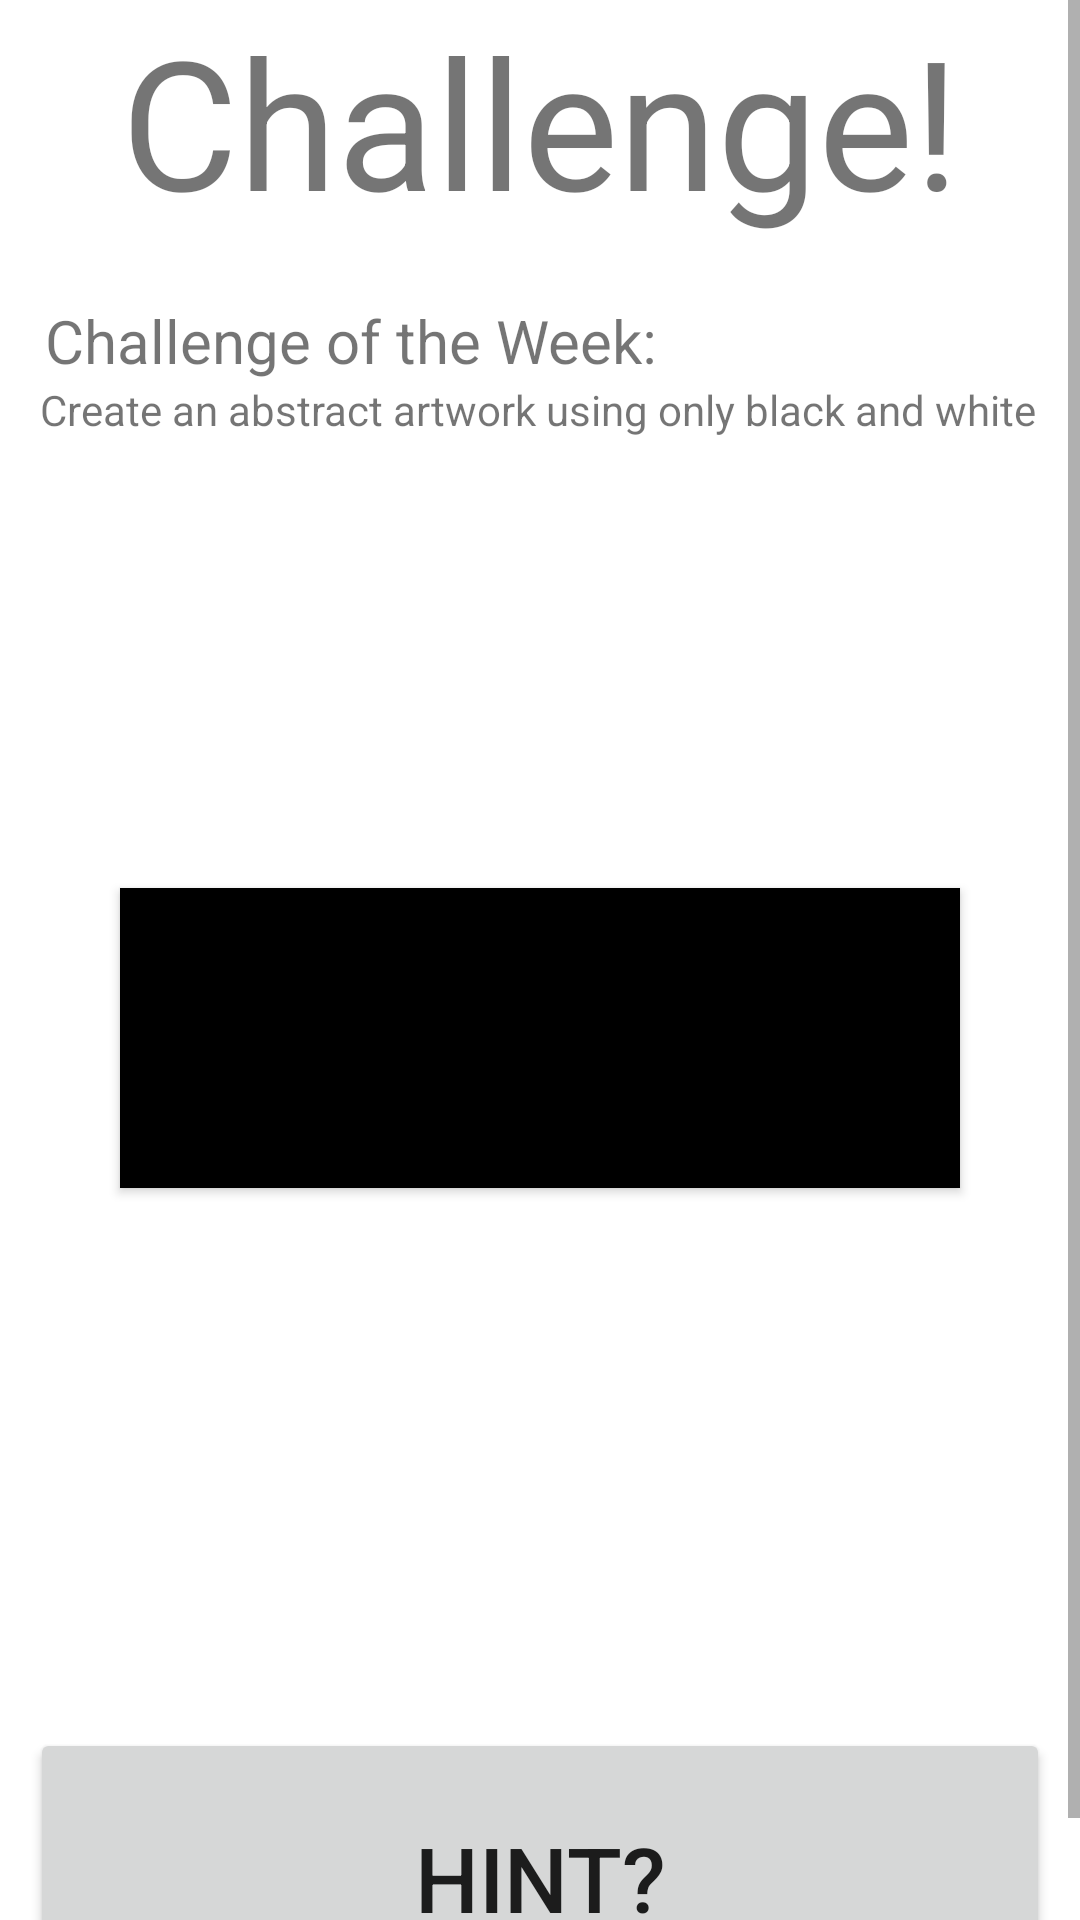

Reconstruct the res/layout file that produces this screen, plus the resources it refers to.
<!-- AndroidManifest.xml: application theme Theme.Itopia -->
<!-- res/layout/competitionpage.xml -->
<?xml version="1.0" encoding="utf-8"?>
<LinearLayout xmlns:android="http://schemas.android.com/apk/res/android"
    android:layout_width="match_parent"
    android:layout_height="match_parent"
    android:orientation="vertical">

    <ScrollView
        android:layout_width="match_parent"
        android:layout_height="match_parent">

        <LinearLayout
            android:layout_width="match_parent"
            android:layout_height="wrap_content"
            android:orientation="vertical" >

            <TextView
                android:id="@+id/textView3"
                android:layout_width="wrap_content"
                android:layout_height="wrap_content"
                android:layout_gravity="center"
                android:text="Challenge!"
                android:textSize="60dp" />

            <TextView
                android:id="@+id/textView9"
                android:layout_width="match_parent"
                android:layout_height="wrap_content"
                android:layout_gravity="center"
                android:layout_marginTop="20dp"
                android:text="Challenge of the Week:"
                android:textSize="20sp"
                android:layout_marginLeft="10dp"/>

            <TextView
                android:id="@+id/textView11"
                android:layout_width="match_parent"
                android:layout_height="wrap_content"
                android:layout_marginLeft="10dp"
                android:text=" Create an abstract artwork using only black and white" />

            <Button
                android:id="@+id/button"
                android:layout_width="match_parent"
                android:layout_height="100dp"
                android:layout_marginLeft="40dp"
                android:layout_marginTop="150dp"
                android:layout_marginRight="40dp"
                android:background="@color/black"
                android:text="Submit Your Work!"
                android:textSize="20sp" />

            <Button
                android:id="@+id/button4"
                android:layout_width="match_parent"
                android:layout_height="100dp"
                android:layout_gravity="bottom"
                android:layout_marginTop="180dp"
                android:text="Hint?"
                android:textSize="30dp"
                android:layout_marginLeft="10dp"
                android:layout_marginRight="10dp"/>
        </LinearLayout>
    </ScrollView>

</LinearLayout>
<!-- resources referenced by this layout -->
<resources>
  <color name="black">#FF000000</color>
  <style name="Theme.Itopia" parent="Theme.MaterialComponents.DayNight.NoActionBar">
          
          <item name="colorPrimary">@color/purple_500</item>
          <item name="colorPrimaryVariant">@color/purple_700</item>
          <item name="colorOnPrimary">@color/white</item>
          
          <item name="colorSecondary">@color/teal_200</item>
          <item name="colorSecondaryVariant">@color/teal_700</item>
          <item name="colorOnSecondary">@color/black</item>
          
          <item name="android:statusBarColor">?attr/colorPrimaryVariant</item>
          
      </style>
  <color name="purple_500">#EDE1D5</color>
  <color name="purple_700">#DEDEDB</color>
  <color name="white">#FFFFFFFF</color>
  <color name="teal_200">#FF03DAC5</color>
  <color name="teal_700">#FF018786</color>
</resources>
